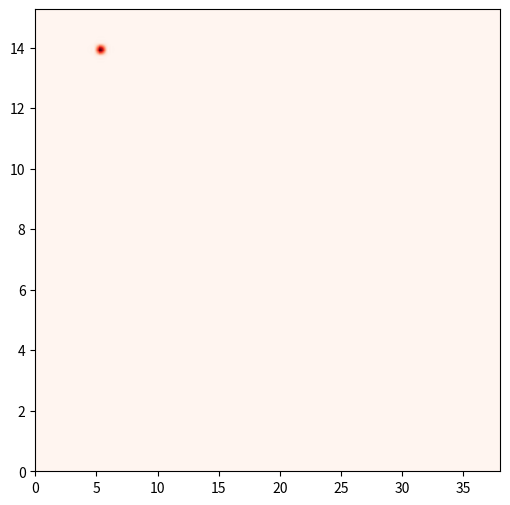
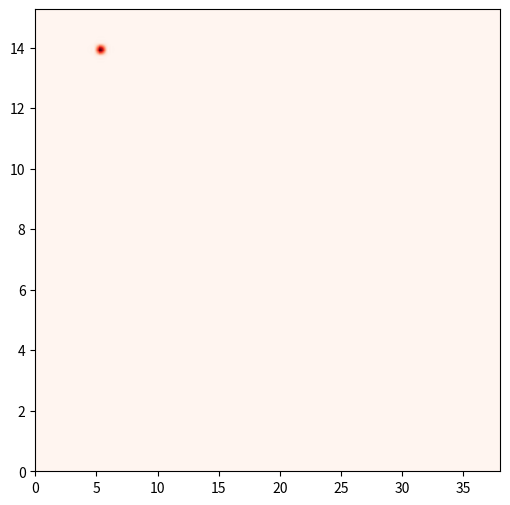
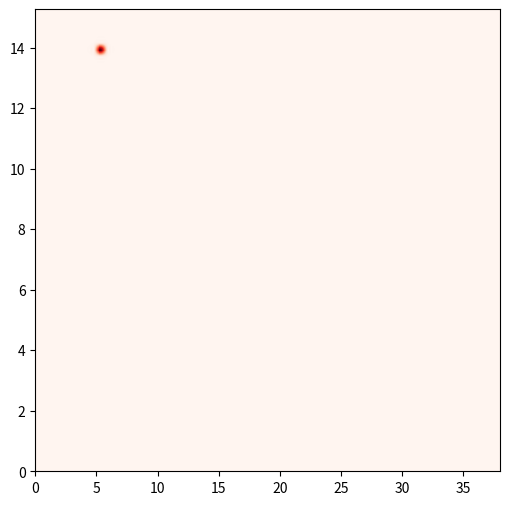
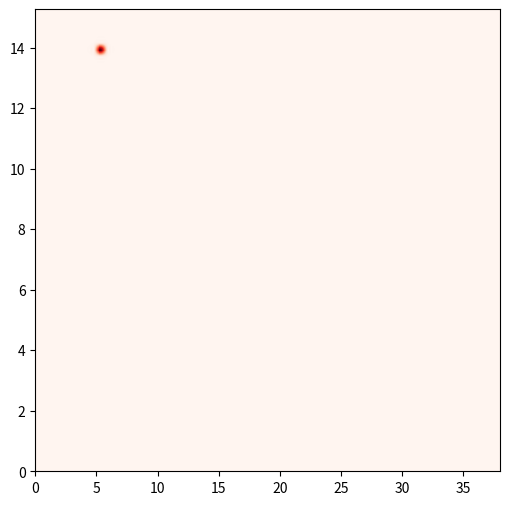

Python code for these plots, in order:
# -*- coding: utf-8 -*-
"""
Created on Fri Feb 12 19:42:41 2021

[redacted]
"""

import numpy as np
import scipy as sp
import matplotlib.pyplot as plt

c0 = 3e8 # [m/s]

r0 = 5 # [m]
v0 = 14 # [m/s]

ts = 1e-6 # sampling time [sec]

f0 = 76e9 # [Hz]
B = 0.5e9 # [Hz]
N1 = 128 # no. of samples in fast time
z_fast = 4*N1
N2 = 128 # no. of chirps in slow time
z_slow = 4*N2
T1 = ts*N1 # chirp interval
mu = B/T1

#%% total time of n2 in slow time, constant r * v
# for each n1 in fast time and each n2 in slow time
s = np.zeros((N2, N1), dtype=np.complex64)
for n2 in range(N2):
    for n1 in range(N1):
        tau = 2*(r0 + v0*T1*n2 + v0*n1*ts) / c0
        s[n2, n1] = np.exp(
            1j* 2* np.pi * (
                f0*tau + mu*tau*n1*ts - 0.5*mu*(tau**2)
                )
            )

r_res = c0/(2*B)
r_vec = np.linspace(0, 1-1/z_fast, z_fast-1)*(N1-1)*r_res
v_res = (c0/f0)/(2*N2*T1)
v_vec = np.linspace(0, 1-1/z_slow, z_slow-1)*(N2-1)*v_res

win_r = np.hanning(N1)
win_r = np.tile(win_r, (N2,1))
rp = np.fft.fft(s*win_r, n=z_fast, axis=1)
rp_abs = np.abs(rp)

# fig, ax = plt.subplots(figsize=(6,6))
# ax.imshow(rp_abs/np.max(rp_abs), 
#           cmap=plt.cm.Reds, 
#           interpolation='none', 
#           extent=[r_vec[0], r_vec[-1], v_vec[0], v_vec[-1]],
#           aspect='auto',
#           origin='lower')

win_d = np.hanning(N2)
win_d = np.tile(win_d, (z_fast,1)).T
rd = np.fft.fft(rp*win_d, n=z_slow, axis=0)
rd_abs = np.abs(rd)

fig, ax = plt.subplots(figsize=(6,6))
ax.imshow(rd_abs/np.max(rd_abs), 
          cmap=plt.cm.Reds, 
          interpolation='none', 
          extent=[r_vec[0], r_vec[-1], v_vec[0], v_vec[-1]],
          aspect='auto',
          origin='lower')

# for each n2 in slow time, but all n1 in fast time once
t_list_chirp = ts * np.linspace(0, N1-1, N1)
for n2 in range(N2):
    tau = 2*(r0 + v0*T1*n2 + v0*t_list_chirp) / c0
    s[n2, :] = np.exp(
        1j* 2* np.pi * (
            f0*tau + mu*tau*t_list_chirp - 0.5*mu*(tau**2)
            )
        )
rp = np.fft.fft(s*win_r, n=z_fast, axis=1)
rp_abs = np.abs(rp)
rd = np.fft.fft(rp*win_d, n=z_slow, axis=0)
rd_abs = np.abs(rd)

fig, ax = plt.subplots(figsize=(6,6))
ax.imshow(rd_abs/np.max(rd_abs), 
          cmap=plt.cm.Reds, 
          interpolation='none', 
          extent=[r_vec[0], r_vec[-1], v_vec[0], v_vec[-1]],
          aspect='auto',
          origin='lower')

#%% total time over multiple N2, r & v changing
# for each n1 in fast time and each i_T1 in slow time
t_list = ts*np.linspace(0, N2*4-1, N2*4)

v = np.zeros(t_list.shape)
r = np.zeros(t_list.shape)

s1 = np.zeros((t_list.shape[0], N1), dtype=np.complex64)
for i_T1 in range(t_list.shape[0]):
    # one r & one v for each T1 chirp
    v[i_T1] = v0 + 0.01*T1*i_T1
    r[i_T1] = r0 + v[i_T1]*T1*i_T1
    
    for n1 in range(N1):
        tau = 2*(r[i_T1] + v[i_T1]*n1*ts) / c0
        s1[i_T1, n1] = np.exp(
            1j* 2* np.pi * (
                f0*tau + mu*tau*n1*ts - 0.5*mu*(tau**2)
                )
            )

win_r = np.hanning(N1)
win_r = np.tile(win_r, (t_list.shape[0],1))
rp1 = np.fft.fft(s1*win_r, n=z_fast, axis=1)
rp1_abs = np.abs(rp1)

# fig, ax = plt.subplots(figsize=(6,6))
# ax.imshow(rp_abs/np.max(rp_abs), 
#           cmap=plt.cm.Reds, 
#           interpolation='none', 
#           extent=[r_vec[0], r_vec[-1], v_vec[0], v_vec[-1]],
#           aspect='auto',
#           origin='lower')

rd1 = np.fft.fft(rp1[0*N2:1*N2,:]*win_d, n=z_slow, axis=0)
rd1_abs = np.abs(rd1)

fig, ax = plt.subplots(figsize=(6,6))
ax.imshow(rd1_abs/np.max(rd1_abs), 
          cmap=plt.cm.Reds, 
          interpolation='none', 
          extent=[r_vec[0], r_vec[-1], v_vec[0], v_vec[-1]],
          aspect='auto',
          origin='lower')

# rd1 = np.fft.fft(rp1[int(0.5*N2):int(1.5*N2),:]*win_d, n=z_slow, axis=0)
# rd1_abs = np.abs(rd1)

# fig, ax = plt.subplots(figsize=(6,6))
# ax.imshow(rd1_abs/np.max(rd1_abs), 
#           cmap=plt.cm.Reds, 
#           interpolation='none', 
#           extent=[r_vec[0], r_vec[-1], v_vec[0], v_vec[-1]],
#           aspect='auto',
#           origin='lower')

# for each i_T1 in slow time, but all n1 in fast time once
for i_T1 in range(t_list.shape[0]):
    # one r & one v for each T1 chirp
    v[i_T1] = v0 + 0.01*T1*i_T1
    r[i_T1] = r0 + v[i_T1]*T1*i_T1
    
    tau = 2*(r[i_T1] + v[i_T1]*t_list_chirp) / c0
    s[n2, :] = np.exp(
        1j* 2* np.pi * (
            f0*tau + mu*tau*t_list_chirp - 0.5*mu*(tau**2)
            )
        )

rd1 = np.fft.fft(rp1[0*N2:1*N2,:]*win_d, n=z_slow, axis=0)
rd1_abs = np.abs(rd1)

fig, ax = plt.subplots(figsize=(6,6))
ax.imshow(rd1_abs/np.max(rd1_abs), 
          cmap=plt.cm.Reds, 
          interpolation='none', 
          extent=[r_vec[0], r_vec[-1], v_vec[0], v_vec[-1]],
          aspect='auto',
          origin='lower')
